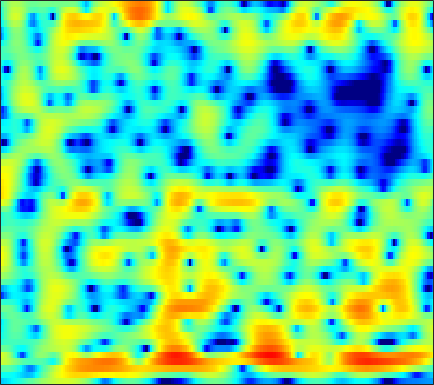

Values plotted in this chart, from the file beside it:
-7.7616, -7.3841, -6.8809, -6.3836, -6.0053, -5.5082, -5.0143, -4.6442, -4.1526, -3.6573, -3.1675, -2.8021, -2.3058, -1.8069, -1.4362, -0.94223, -0.45425, -0.091527, 0.37911, 0.83693, 1.273, 1.5811, 1.9622, 2.3037
-5.06, -4.944, -4.863, -4.86, -4.924, -5.105, -5.401, -5.702, -6.204, -6.796, -7.425, -7.84, -8.178, -8.073, -7.642, -6.652, -5.382, -4.365, -3.018, -1.742, -0.5678, 0.2442, 1.238, 2.13
-1.909, -1.683, -1.56, -1.628, -1.796, -2.159, -2.727, -3.284, -4.218, -5.399, -6.837, -8.066, -9.736, -10.78, -10.66, -9.323, -7.442, -6.063, -4.4, -2.962, -1.718, -0.8849, 0.1384, 1.092
3.001, 2.851, 2.535, 2.085, 1.685, 1.085, 0.4199, -0.1042, -0.7851, -1.392, -1.867, -2.124, -2.312, -2.319, -2.24, -2.082, -1.881, -1.764, -1.716, -1.852, -2.278, -2.811, -3.769, -4.777
3.638, 3.246, 2.551, 1.623, 0.7206, -0.7769, -2.785, -4.766, -8.278, -12.8, -13.53, -10.44, -6.785, -4.165, -2.756, -1.346, -0.3701, 0.1656, 0.5431, 0.6461, 0.4476, 0.1057, -0.5254, -1.236
-0.8832, -0.8839, -1.05, -1.406, -1.804, -2.475, -3.317, -3.975, -4.757, -5.269, -5.314, -5, -4.252, -3.324, -2.61, -1.723, -0.9595, -0.4454, 0.1433, 0.6302, 1.025, 1.262, 1.55, 1.817
-3.94, -3.455, -2.968, -2.672, -2.571, -2.51, -2.529, -2.581, -2.691, -2.808, -2.869, -2.882, -2.842, -2.731, -2.587, -2.311, -1.927, -1.555, -0.9887, -0.3795, 0.263, 0.7379, 1.35, 1.908
-4.914, -4.14, -3.312, -2.655, -2.288, -1.946, -1.782, -1.781, -1.946, -2.277, -2.808, -3.339, -4.214, -5.285, -6.13, -7.029, -7.163, -6.557, -5.047, -3.284, -1.609, -0.4909, 0.8157, 1.892
-5.712, -4.683, -3.514, -2.587, -2.039, -1.526, -1.263, -1.208, -1.349, -1.719, -2.359, -3.05, -4.309, -6.035, -7.764, -10.55, -12.34, -10.91, -7.428, -4.388, -2.011, -0.5949, 0.9229, 2.095
-6.356, -5.063, -3.71, -2.671, -2.1, -1.575, -1.296, -1.201, -1.203, -1.323, -1.559, -1.786, -2.061, -2.313, -2.423, -2.433, -2.159, -1.773, -1.064, -0.2323, 0.6235, 1.232, 1.914, 2.433
-3.278, -2.599, -1.843, -1.387, -1.19, -1.111, -1.204, -1.384, -1.756, -2.234, -2.68, -2.894, -2.957, -2.66, -2.231, -1.425, -0.5189, 0.1711, 1.04, 1.821, 2.473, 2.825, 3.14, 3.206
-0.7234, -0.6957, -0.7241, -0.8264, -0.9996, -1.384, -2.023, -2.736, -4.104, -6.089, -8.962, -12.07, -15.58, -11.75, -8.163, -4.586, -1.984, -0.4875, 1.119, 2.338, 3.235, 3.711, 4.068, 4.11
-3.345, -3.526, -3.641, -3.627, -3.591, -3.716, -4.07, -4.524, -5.305, -6.334, -7.508, -8.233, -8.492, -7.65, -6.362, -4.357, -2.442, -1.162, 0.3374, 1.592, 2.582, 3.141, 3.673, 3.938
-14.12, -12.97, -10.15, -8.005, -6.939, -6.073, -5.708, -5.64, -5.8, -6.152, -6.517, -6.657, -6.553, -5.973, -5.284, -4.07, -2.704, -1.624, -0.2393, 0.99, 2.02, 2.672, 3.343, 3.798
-8.937, -8.746, -7.595, -6.354, -5.732, -5.295, -5.271, -5.552, -6.351, -7.65, -9.464, -11.22, -13.46, -13.11, -10.85, -7.569, -4.76, -3.014, -1.049, 0.5224, 1.774, 2.529, 3.306, 3.864
-1.358, -1.596, -1.841, -2.083, -2.281, -2.643, -3.199, -3.784, -4.796, -6.106, -7.819, -9.284, -10.86, -10.63, -9.105, -6.53, -4.127, -2.576, -0.8502, 0.5374, 1.637, 2.288, 2.952, 3.384
1.429, 1.163, 0.7407, 0.2408, -0.169, -0.7669, -1.435, -1.949, -2.622, -3.268, -3.784, -4.011, -4.076, -3.781, -3.345, -2.541, -1.58, -0.8337, 0.08082, 0.8803, 1.538, 1.903, 2.22, 2.333
3.181, 2.84, 2.271, 1.582, 0.9788, 0.06303, -0.8993, -1.623, -2.539, -3.283, -3.678, -3.732, -3.453, -2.864, -2.302, -1.441, -0.5632, 0.04562, 0.772, 1.36, 1.745, 1.89, 1.894, 1.662
4.675, 4.232, 3.451, 2.432, 1.501, 0.03922, -1.745, -3.326, -5.76, -8.36, -10.19, -9.926, -7.816, -5.367, -3.735, -1.898, -0.4123, 0.4695, 1.399, 2.027, 2.344, 2.396, 2.195, 1.681
5.073, 4.605, 3.743, 2.586, 1.519, -0.2299, -2.384, -4.296, -7.288, -10.82, -13.55, -13.02, -9.83, -6.549, -4.466, -2.162, -0.3745, 0.7034, 1.78, 2.456, 2.771, 2.762, 2.4, 1.653
4.311, 3.991, 3.296, 2.289, 1.3, -0.35, -2.367, -4.115, -6.689, -9.076, -10.45, -10.15, -8.25, -5.768, -3.905, -1.726, 0.05689, 1.148, 2.242, 2.93, 3.229, 3.185, 2.781, 1.946
2.435, 2.422, 2.116, 1.46, 0.7121, -0.5896, -2.34, -4.045, -6.946, -11, -15.15, -13.76, -9.066, -5.428, -3.335, -1.155, 0.5405, 1.526, 2.503, 3.146, 3.45, 3.452, 3.172, 2.556
-0.2806, -0.0318, 0.06452, -0.1111, -0.3832, -0.9524, -1.709, -2.323, -3.173, -3.829, -4.072, -3.928, -3.266, -2.3, -1.479, -0.4001, 0.5954, 1.243, 1.95, 2.477, 2.781, 2.87, 2.783, 2.461
-2.462, -2.066, -1.723, -1.558, -1.546, -1.668, -1.875, -2.065, -2.298, -2.445, -2.47, -2.368, -2.082, -1.628, -1.219, -0.5946, 0.05446, 0.5344, 1.137, 1.642, 2.038, 2.251, 2.4, 2.393
-4.029, -3.41, -2.841, -2.539, -2.485, -2.569, -2.765, -2.978, -3.257, -3.49, -3.632, -3.613, -3.467, -3.137, -2.772, -2.147, -1.424, -0.8462, -0.05897, 0.6773, 1.35, 1.781, 2.248, 2.594
-4.11, -3.325, -2.748, -2.646, -2.831, -3.354, -4.164, -4.86, -5.807, -6.668, -7.229, -7.467, -7.519, -7.227, -6.756, -5.795, -4.52, -3.456, -2.037, -0.6937, 0.4832, 1.238, 2.087, 2.759
-0.6392, -0.386, -0.4724, -1.058, -1.824, -3.369, -5.553, -7.656, -11.03, -14.11, -15.19, -15.1, -15.11, -15.93, -16.28, -14.02, -10, -7.256, -4.307, -1.996, -0.2186, 0.8388, 1.946, 2.748
4.306, 4.052, 3.404, 2.353, 1.231, -0.7567, -3.448, -6.051, -10.47, -15.13, -15.83, -14.78, -14.34, -15.11, -15.55, -13.44, -9.531, -6.85, -3.968, -1.722, -0.04176, 0.9194, 1.817, 2.321
6.556, 6.187, 5.482, 4.505, 3.583, 2.135, 0.4326, -0.9287, -2.766, -4.36, -5.635, -6.293, -6.944, -7.202, -7.142, -6.645, -5.744, -4.872, -3.6, -2.369, -1.314, -0.6855, -0.1677, -0.07294
6.395, 6.092, 5.523, 4.756, 4.064, 2.972, 1.74, 0.7343, -0.6702, -2.112, -3.525, -4.577, -5.892, -7.035, -7.73, -8.31, -8.287, -7.911, -6.945, -5.784, -4.593, -3.824, -3.032, -2.597
5.982, 5.801, 5.394, 4.807, 4.242, 3.328, 2.23, 1.286, -0.1258, -1.748, -3.592, -5.15, -7.494, -10.33, -12.87, -16.89, -19.3, -17.37, -13.49, -10.3, -7.827, -6.364, -4.784, -3.61
5.375, 5.323, 5.093, 4.676, 4.235, 3.485, 2.516, 1.644, 0.2593, -1.384, -3.352, -5.053, -7.677, -10.71, -13.27, -16.66, -18.29, -17.43, -14.68, -11.67, -8.965, -7.199, -5.226, -3.65
4.404, 4.497, 4.475, 4.282, 4.022, 3.508, 2.796, 2.112, 0.9838, -0.4263, -2.132, -3.652, -6.019, -8.877, -11.38, -15.29, -19.27, -19.35, -15.41, -11.41, -8.267, -6.354, -4.306, -2.718
2.646, 2.886, 3.104, 3.2, 3.189, 3.036, 2.723, 2.367, 1.716, 0.8336, -0.3023, -1.338, -2.996, -5.007, -6.773, -9.389, -11.48, -11.57, -9.582, -7.028, -4.808, -3.428, -1.968, -0.8807
-0.7798, -0.4786, -0.05801, 0.3963, 0.7305, 1.134, 1.413, 1.525, 1.518, 1.335, 0.9676, 0.5928, -0.02774, -0.7082, -1.211, -1.759, -2.059, -2.041, -1.725, -1.154, -0.5024, -0.03637, 0.4734, 0.7905
-6.776, -6.889, -6.274, -4.922, -3.757, -2.296, -1.107, -0.4113, 0.2744, 0.7244, 0.9954, 1.105, 1.178, 1.197, 1.209, 1.25, 1.335, 1.439, 1.618, 1.81, 1.97, 2.03, 1.991, 1.762
-15.92, -26.12, -19.18, -11.23, -8.046, -5.225, -3.315, -2.277, -1.251, -0.5302, 0.006109, 0.3288, 0.7174, 1.089, 1.374, 1.761, 2.156, 2.429, 2.754, 2.989, 3.108, 3.095, 2.909, 2.496
-8.29, -8.672, -8.334, -7.188, -6.129, -4.82, -3.768, -3.186, -2.657, -2.358, -2.19, -2.047, -1.727, -1.146, -0.5591, 0.341, 1.254, 1.885, 2.598, 3.134, 3.466, 3.58, 3.537, 3.26
-4.923, -5.034, -4.947, -4.646, -4.347, -3.985, -3.775, -3.796, -4.177, -5.04, -6.468, -7.777, -8.874, -7.595, -5.587, -2.93, -0.7812, 0.496, 1.8, 2.734, 3.351, 3.635, 3.808, 3.764
-5.721, -5.834, -5.605, -5.092, -4.634, -4.092, -3.798, -3.805, -4.261, -5.398, -7.469, -9.837, -13, -10.63, -7.251, -3.735, -1.27, 0.08892, 1.421, 2.344, 2.953, 3.244, 3.46, 3.514
-12.34, -12.83, -10.7, -7.899, -6.148, -4.333, -3.087, -2.466, -1.999, -1.872, -1.948, -2.018, -1.923, -1.448, -0.8724, 0.01484, 0.8305, 1.329, 1.811, 2.087, 2.211, 2.233, 2.215, 2.178
-13.54, -14.12, -10.98, -7.372, -5.195, -2.925, -1.221, -0.2557, 0.7189, 1.412, 1.888, 2.148, 2.399, 2.568, 2.641, 2.634, 2.475, 2.222, 1.686, 0.9327, 0.03729, -0.6039, -1.219, -1.392
-7.101, -6.491, -5.219, -3.616, -2.355, -0.7797, 0.6039, 1.484, 2.448, 3.178, 3.685, 3.932, 4.089, 4.039, 3.857, 3.398, 2.653, 1.857, 0.3786, -1.73, -4.798, -8.03, -12.97, -11.51
-8.988, -6.934, -4.684, -2.794, -1.563, -0.1279, 1.093, 1.879, 2.737, 3.376, 3.806, 3.981, 4.029, 3.859, 3.583, 3.004, 2.151, 1.313, -0.1102, -1.959, -4.27, -6.208, -8.209, -8.135
-8.112, -6.347, -4.378, -2.731, -1.659, -0.399, 0.6838, 1.382, 2.143, 2.701, 3.049, 3.166, 3.128, 2.883, 2.573, 2.011, 1.31, 0.7226, -0.09925, -0.9201, -1.659, -2.106, -2.492, -2.601
-4.516, -4.226, -3.608, -2.803, -2.095, -1.067, -0.05595, 0.6315, 1.403, 1.961, 2.261, 2.317, 2.149, 1.714, 1.229, 0.4263, -0.4439, -1.043, -1.627, -1.835, -1.687, -1.416, -0.9547, -0.4714
-4.149, -5.003, -5.744, -5.533, -4.676, -3.041, -1.373, -0.2946, 0.8407, 1.598, 1.966, 1.981, 1.648, 0.8748, -0.0234, -1.706, -4.015, -6.066, -8.114, -7.175, -4.581, -2.775, -0.8328, 0.6213
-5.943, -8.969, -16.88, -21.74, -11.85, -6.307, -3.111, -1.471, 0.05494, 0.9935, 1.456, 1.502, 1.181, 0.4038, -0.5172, -2.304, -4.892, -7.444, -10.5, -8.725, -4.967, -2.684, -0.3827, 1.305
-4.077, -5.068, -6.038, -6.064, -5.381, -3.972, -2.519, -1.573, -0.5923, 0.05033, 0.3786, 0.4206, 0.2284, -0.2133, -0.6714, -1.403, -2.119, -2.525, -2.7, -2.321, -1.482, -0.673, 0.4429, 1.465
-2.623, -2.748, -2.762, -2.557, -2.277, -1.789, -1.254, -0.8757, -0.4874, -0.2731, -0.2471, -0.3438, -0.6149, -1.012, -1.344, -1.744, -2.02, -2.087, -1.938, -1.504, -0.8443, -0.2493, 0.5945, 1.391
-2.879, -2.576, -2.097, -1.582, -1.193, -0.7198, -0.3402, -0.1471, -0.03475, -0.1096, -0.4062, -0.7696, -1.435, -2.268, -2.973, -3.873, -4.524, -4.663, -4.253, -3.296, -2.043, -1.063, 0.176, 1.273
-5.552, -4.522, -3.172, -1.993, -1.256, -0.485, 0.02069, 0.2147, 0.2419, -0.01123, -0.5641, -1.202, -2.386, -4.023, -5.641, -8.613, -12.77, -15.45, -12.43, -7.878, -4.551, -2.639, -0.6043, 0.9998
-10.84, -7.946, -5.126, -3.082, -1.943, -0.8454, -0.1719, 0.08308, 0.09714, -0.2516, -0.9296, -1.657, -2.911, -4.532, -5.969, -8.198, -10.48, -11.33, -10.06, -7.342, -4.69, -3.015, -1.108, 0.4814
-9.137, -7.068, -4.617, -2.667, -1.521, -0.4237, 0.2318, 0.4514, 0.3631, -0.1347, -1.016, -1.883, -3.228, -4.61, -5.537, -6.388, -6.664, -6.459, -5.731, -4.686, -3.528, -2.641, -1.52, -0.4103
-5.763, -4.138, -2.157, -0.4882, 0.5036, 1.468, 1.994, 2.084, 1.798, 1.026, -0.3069, -1.71, -4.228, -7.465, -9.937, -10.82, -8.631, -6.88, -5.112, -3.944, -3.351, -3.168, -3.165, -3.105
-5.008, -2.856, -0.6023, 1.101, 2.062, 2.967, 3.427, 3.473, 3.158, 2.379, 1.077, -0.3081, -2.822, -6.23, -9.058, -9.986, -7.274, -5.362, -3.719, -3.024, -3.208, -4.094, -6.658, -12.94
-4.275, -2.557, -0.6882, 0.7415, 1.564, 2.32, 2.716, 2.8, 2.618, 2.124, 1.374, 0.6697, -0.3619, -1.328, -1.891, -2.26, -2.208, -2.019, -1.759, -1.714, -1.972, -2.417, -3.227, -3.93
-2.539, -1.549, -0.3712, 0.6016, 1.161, 1.669, 1.909, 1.924, 1.721, 1.309, 0.7598, 0.3181, -0.2296, -0.6594, -0.842, -0.9105, -0.8263, -0.7031, -0.5181, -0.375, -0.3605, -0.3927, -0.5106, -0.6233
